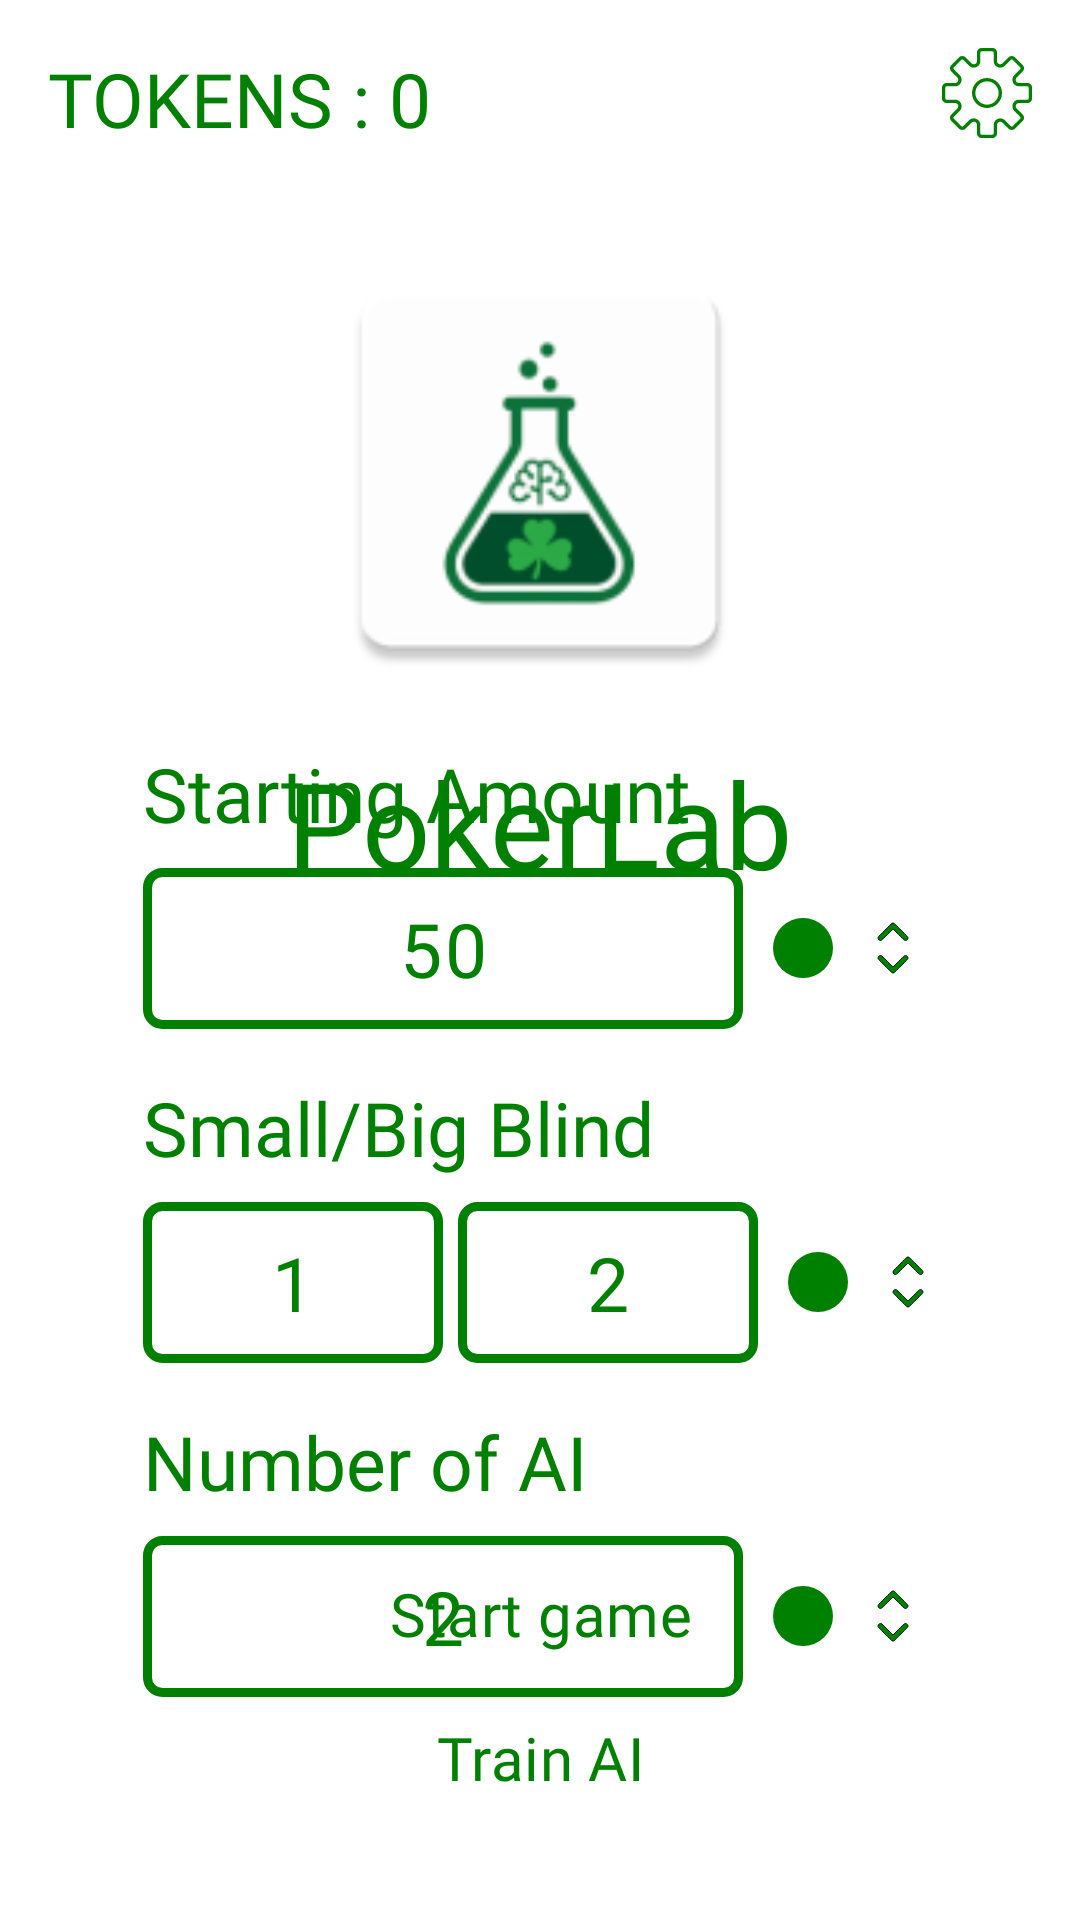

This screen was rendered from an Android layout file. Write that file and the resources it references.
<!-- AndroidManifest.xml: application theme Theme.PokerLab -->
<!-- res/layout/activity_main.xml -->
<?xml version="1.0" encoding="utf-8"?>
<androidx.constraintlayout.widget.ConstraintLayout xmlns:android="http://schemas.android.com/apk/res/android"
    xmlns:app="http://schemas.android.com/apk/res-auto"
    xmlns:tools="http://schemas.android.com/tools"
    android:id="@+id/main"
    android:background="@color/backG"
    android:layout_width="match_parent"
    android:layout_height="match_parent"
    tools:context=".MainActivity">

    <ImageView
        android:id="@+id/imageView"
        android:layout_width="150dp"
        android:layout_height="150dp"
        android:layout_marginTop="32dp"
        android:src="@mipmap/ic_launcher"
        app:layout_constraintEnd_toEndOf="parent"
        app:layout_constraintStart_toStartOf="parent"
        app:layout_constraintTop_toBottomOf="@+id/tv_TokenMain" />

    <TextView
        android:id="@+id/PakerLab"
        android:layout_width="wrap_content"
        android:layout_height="wrap_content"
        android:layout_marginTop="16dp"
        android:fontFamily="@font/casino"
        android:text="PokerLab"
        android:textSize="40sp"
        app:layout_constraintEnd_toEndOf="parent"
        app:layout_constraintStart_toStartOf="parent"
        app:layout_constraintTop_toBottomOf="@+id/imageView"
        tools:ignore="HardcodedText" />

    <LinearLayout
        android:id="@+id/Layer"
        android:layout_width="wrap_content"
        android:layout_height="wrap_content"
        android:gravity="left"
        android:orientation="vertical"
        android:padding="16dp"
        app:layout_constraintBottom_toTopOf="@+id/startGameButton"
        app:layout_constraintEnd_toEndOf="parent"
        app:layout_constraintStart_toStartOf="parent"
        app:layout_constraintTop_toBottomOf="@+id/PakerLab"
        tools:ignore="RtlHardcoded">

        <TextView
            android:id="@+id/startingAmountLabel"
            android:layout_width="wrap_content"
            android:layout_height="wrap_content"
            android:fontFamily="@font/casino"
            android:text="Starting Amount" />

        <LinearLayout
            android:layout_width="wrap_content"
            android:layout_height="wrap_content"
            android:layout_marginTop="8dp"
            android:gravity="center"
            android:orientation="horizontal">

            <EditText
                android:id="@+id/startingAmount"
                android:inputType="number"
                style="@style/EditTextStyle"
                android:layout_width="200dp"
                android:layout_height="wrap_content"
                android:background="@drawable/border_textbar_rounded_corner"
                android:text="50" />

            <SeekBar
                android:id="@+id/startingAmountSeekBar"
                android:layout_width="40dp"
                android:layout_height="40dp"
                android:max="2"
                android:min="0"
                android:progress="1"
                android:rotation="270"
                android:thumb="@drawable/custom_seekbar_thumb" />

            <ImageView
                android:layout_width="20dp"
                android:layout_height="20dp"
                android:src="@drawable/arrowupdown" />

        </LinearLayout>

        <TextView
            android:id="@+id/smallBlindLabel"
            android:layout_width="wrap_content"
            android:layout_height="wrap_content"
            android:layout_marginTop="16dp"
            android:fontFamily="@font/casino"
            android:text="Small/Big Blind" />

        <LinearLayout
            android:layout_width="wrap_content"
            android:layout_height="wrap_content"
            android:layout_marginTop="8dp"
            android:gravity="center"
            android:orientation="horizontal">

            <EditText
                android:id="@+id/smallBlind"
                style="@style/EditTextStyle"
                android:layout_width="100dp"
                android:layout_height="wrap_content"
                android:layout_marginEnd="5dp"
                android:inputType="number"
                android:text="1" />

            <EditText
                android:id="@+id/bigBlind"
                style="@style/EditTextStyle"
                android:layout_width="100dp"
                android:layout_height="wrap_content"
                android:background="@drawable/border_textbar_rounded_corner"
                android:text="2"
                android:inputType="number"
                android:focusable="false"
                android:clickable="false"
                android:cursorVisible="false"
                android:longClickable="false" />

            <SeekBar
                android:id="@+id/smallBlindSeekBar"
                android:layout_width="40dp"
                android:layout_height="40dp"
                android:max="2"
                android:progress="1"
                android:rotation="270"
                android:thumb="@drawable/custom_seekbar_thumb" />

            <ImageView
                android:layout_width="20dp"
                android:layout_height="20dp"
                android:src="@drawable/arrowupdown" />
        </LinearLayout>

        <TextView
            android:id="@+id/numIaLabel"
            android:layout_width="wrap_content"
            android:layout_height="wrap_content"
            android:layout_marginTop="16dp"
            android:fontFamily="@font/casino"
            android:text="Number of AI" />

        <LinearLayout
            android:layout_width="wrap_content"
            android:layout_height="wrap_content"
            android:layout_marginTop="8dp"
            android:gravity="center"
            android:orientation="horizontal">

            <EditText
                android:id="@+id/numIa"
                style="@style/EditTextStyle"
                android:layout_width="200dp"
                android:layout_height="wrap_content"
                android:background="@drawable/border_textbar_rounded_corner"
                android:text="2"
                android:inputType="number"
                android:focusable="false"
                android:clickable="false"
                android:cursorVisible="false"
                android:longClickable="false"  />

            <SeekBar
                android:id="@+id/numIaSeekBar"
                android:layout_width="40dp"
                android:layout_height="40dp"
                android:max="2"
                android:progress="1"
                android:rotation="270"
                android:thumb="@drawable/custom_seekbar_thumb" />

            <ImageView
                android:layout_width="20dp"
                android:layout_height="20dp"
                android:src="@drawable/arrowupdown" />

        </LinearLayout>
    </LinearLayout>

    <Button
        android:id="@+id/startGameButton"
        style="@style/ActionButtonStyle"
        android:layout_width="wrap_content"
        android:layout_height="wrap_content"
        android:paddingTop="10dp"
        android:text="Start game"
        android:textSize="20sp"
        app:layout_constraintBottom_toTopOf="@+id/startAIGameButton"
        app:layout_constraintEnd_toEndOf="parent"
        app:layout_constraintStart_toStartOf="parent" />

    <Button
        android:id="@+id/startAIGameButton"
        style="@style/ActionButtonStyle"
        android:layout_width="wrap_content"
        android:layout_height="wrap_content"
        android:layout_marginBottom="32dp"
        android:paddingTop="10dp"
        android:text="Train AI"
        android:textSize="20sp"
        app:layout_constraintBottom_toBottomOf="parent"
        app:layout_constraintEnd_toEndOf="parent"
        app:layout_constraintStart_toStartOf="parent" />

    <ImageButton
        android:id="@+id/imageButton"
        android:layout_width="wrap_content"
        android:layout_height="wrap_content"
        android:layout_marginTop="16dp"
        android:layout_marginEnd="16dp"
        android:background="@color/transparent"
        app:layout_constraintEnd_toEndOf="parent"
        app:layout_constraintTop_toTopOf="parent"
        app:srcCompat="@drawable/settings" />

    <TextView
        android:id="@+id/tv_TokenMain"
        android:layout_width="wrap_content"
        android:layout_height="wrap_content"
        android:layout_marginStart="16dp"
        android:layout_marginTop="16dp"
        android:fontFamily="@font/casino"
        android:text="TOKENS : 0"
        app:layout_constraintStart_toStartOf="parent"
        app:layout_constraintTop_toTopOf="parent" />


</androidx.constraintlayout.widget.ConstraintLayout>
<!-- resources referenced by this layout -->
<resources>
  <color name="backG">#ffffff</color>
  <color name="transparent">#00000000</color>
  <!-- drawable arrowupdown (drawable) -->
  <vector xmlns:android="http://schemas.android.com/apk/res/android"
      android:width="512dp"
      android:height="512dp"
      android:viewportWidth="512"
      android:viewportHeight="512">
    <path
        android:pathData="M247.5,44.6c-5,2.7 -115.4,113.3 -117.6,117.9 -2.7,5.7 -2.4,11.3 0.9,17.5 3.5,6.7 9.1,10.8 15.8,11.6 10.1,1.2 8.7,2.3 61.2,-49.9l48.2,-48.2 48.3,48.2c51.7,51.6 51.1,51.1 60.3,50 12.9,-1.4 22.2,-15.2 18.4,-27.3 -1,-3.1 -12.3,-15 -57.9,-60.7 -31.2,-31.3 -58.3,-57.7 -60.3,-58.8 -4.5,-2.3 -13.1,-2.5 -17.3,-0.3z"
        android:fillColor="@color/vert"
        android:strokeColor="@color/noire"/>
    <path
        android:pathData="M139.9,322.8c-9.1,4.8 -13.9,15.5 -10.9,24.8 1,3.1 12.4,15.1 58.4,61.3 32.8,32.9 58.5,57.9 60.3,58.7 4.1,1.8 12.5,1.8 16.6,-0 1.8,-0.8 27.5,-25.8 60.3,-58.7 46,-46.2 57.4,-58.2 58.4,-61.3 3.8,-12.1 -5.5,-25.9 -18.4,-27.3 -9.2,-1.1 -8.6,-1.6 -60.4,50.1l-48.2,48.1 -47.8,-47.7c-32.8,-32.9 -48.9,-48.2 -51.4,-49.3 -5.6,-2.3 -10.8,-1.9 -16.9,1.3z"
        android:fillColor="@color/vert"
        android:strokeColor="@color/noire"/>
  </vector>
  <!-- drawable border_textbar_rounded_corner (drawable) -->
  <shape xmlns:android="http://schemas.android.com/apk/res/android">
      <solid android:color="@color/transparent" />
      <corners android:radius="20dp" />
      <stroke
          android:width="3dp"
          android:color="@color/vert" />
      <corners android:radius="5dp" />
  </shape>
  <!-- drawable custom_seekbar_thumb (drawable) -->
  <layer-list xmlns:android="http://schemas.android.com/apk/res/android">
      <item>
          <shape android:shape="oval">
              <solid android:color="@color/vert" />
              <size android:width="20dp" android:height="20dp" />
          </shape>
      </item>
  </layer-list>
  <!-- drawable settings: vector/xml drawable (drawable, 3190 chars, omitted) -->
  <!-- mipmap ic_launcher: webp bitmap (mipmap-hdpi, 2014 bytes) -->
  <style name="ActionButtonStyle" parent="Widget.Material3.Button">
          <item name="backgroundTint">@color/vertclaire</item>
          <item name="android:textColor">@color/vert</item>
          <item name="android:textSize">10sp</item>
          <item name="android:fontFamily">@font/casino</item>
      </style>
  <style name="EditTextStyle" parent="Widget.Material3.TextInputEditText.FilledBox">
          <item name="boxBackgroundColor">@color/blanc</item>
          <item name="android:textColor">@color/vert</item>
          <item name="android:fontFamily">@font/casino</item>
          <item name="android:textSize">25sp</item>
          <item name="android:background">@drawable/border_textbar_rounded_corner</item>
          <item name="android:ems">10</item>
          <item name="android:gravity">center</item>
          <item name="android:padding">10dp</item>
      </style>
  <style name="Theme.PokerLab" parent="Base.Theme.PokerLab" />
  <color name="vert">#008000</color>
  <color name="noire">#00140A</color>
  <color name="vertclaire">#DFFFDF</color>
  <color name="blanc">#FFFFFFFF</color>
  <style name="Base.Theme.PokerLab" parent="Theme.Material3.DayNight.NoActionBar">
          <item name="colorPrimary">@color/noire</item>
          <item name="colorOnPrimary">@android:color/white</item>
          <item name="android:colorBackground">@color/blanc</item>
          <item name="android:textColor">@color/vert</item>
          <item name="android:buttonStyle">@style/ActionButtonStyle</item>
          
          <item name="android:textSize">25sp</item>
      </style>
</resources>
